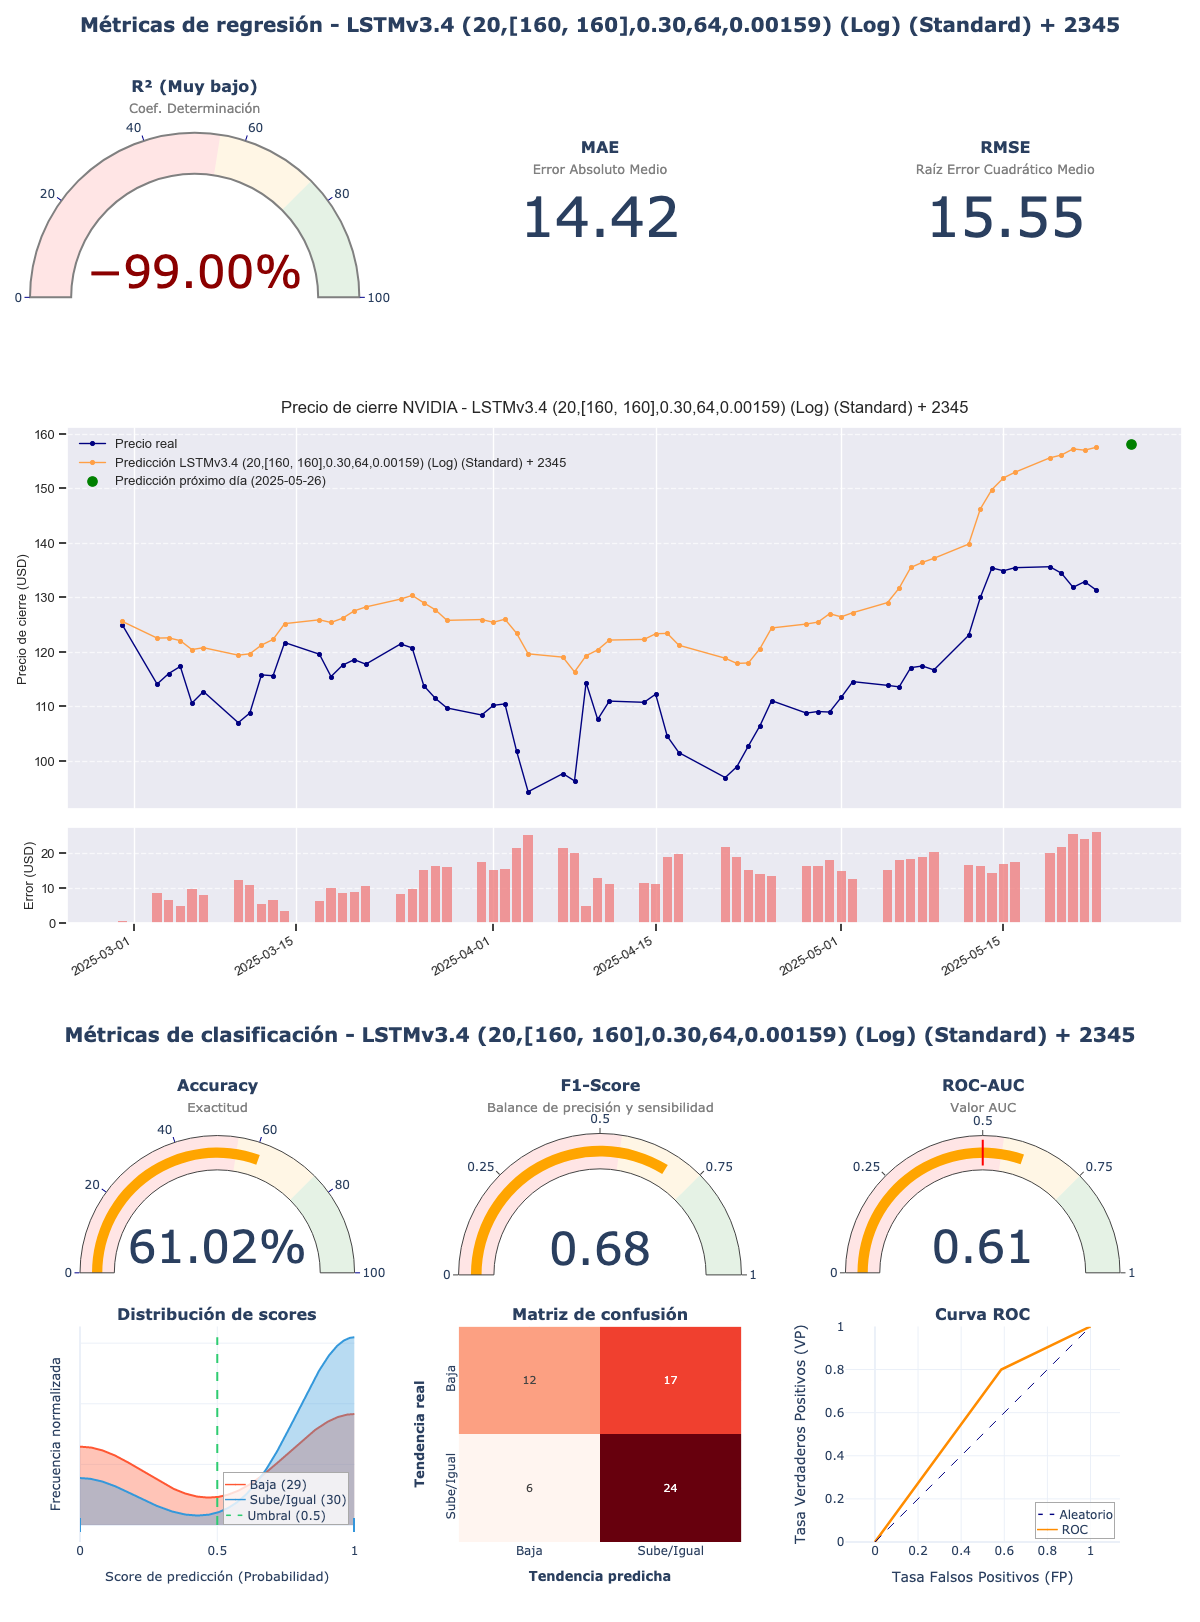

Data behind this chart, as committed beside it:
model_title; model_hash; r2; mae; rmse; accuracy; f1_score; roc_auc; irb_regr; irb_clas; irb_total
LSTMv3.4 (20,[160, 160],0.30,64,0.00159)…; ac750c7a; -1,2989; 14,419; 15,5506; 0,6102; 0,6761; 0,6069; -0,3599; 1,1998; 0,498
